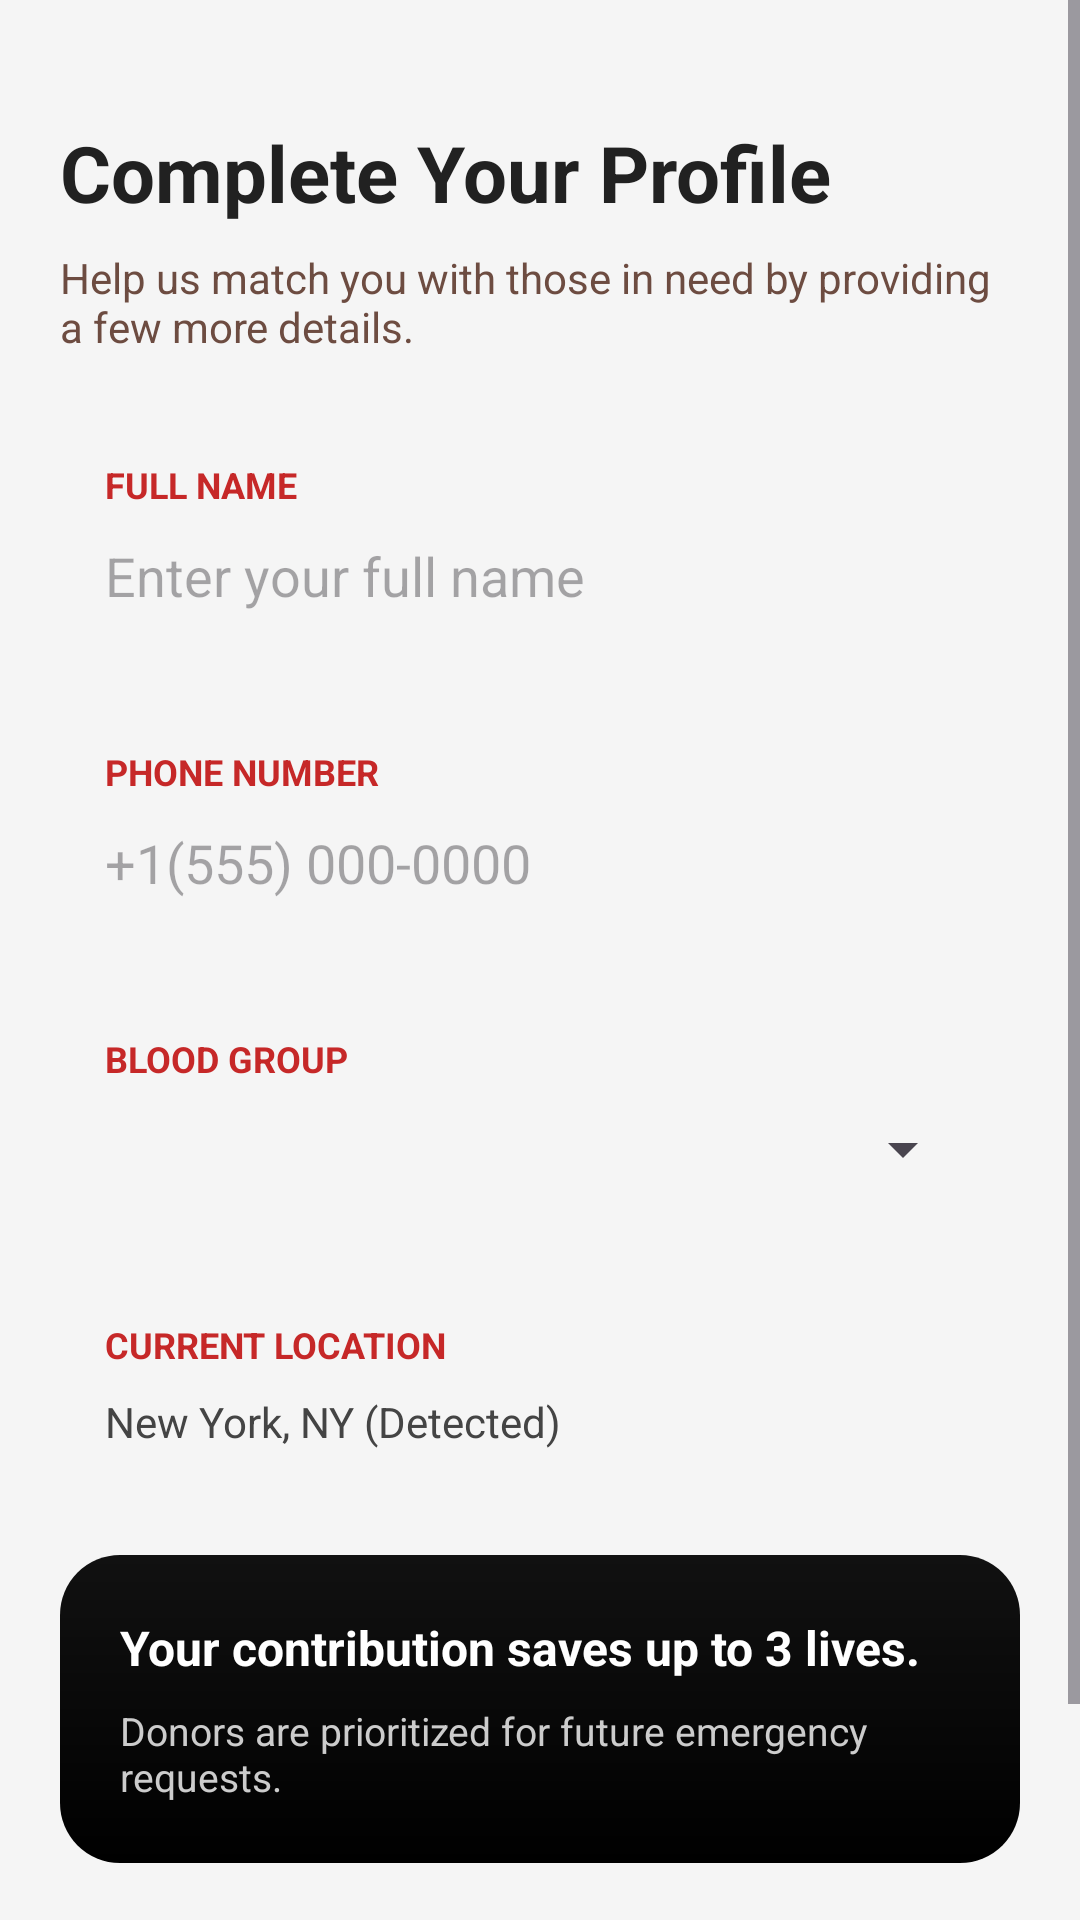

Android layout source for this screen:
<!-- AndroidManifest.xml: application theme Theme.BloodDonarNet -->
<!-- res/layout/activity_donor_registration.xml -->
<?xml version="1.0" encoding="utf-8"?>
<ScrollView xmlns:android="http://schemas.android.com/apk/res/android"
    android:layout_width="match_parent"
    android:layout_height="match_parent"
    android:background="#F5F5F5">

    <LinearLayout
        android:layout_width="match_parent"
        android:layout_height="wrap_content"
        android:orientation="vertical"
        android:padding="20dp">


        <TextView
            android:layout_width="wrap_content"
            android:layout_height="wrap_content"
            android:text="Complete Your Profile"
            android:textSize="26sp"
            android:textStyle="bold"
            android:textColor="#212121"
            android:layout_marginTop="20dp"/>

        <TextView
            android:layout_width="wrap_content"
            android:layout_height="wrap_content"
            android:text="Help us match you with those in need by providing a few more details."
            android:textSize="14sp"
            android:textColor="#6D4C41"
            android:layout_marginTop="8dp"/>


        <LinearLayout
            android:layout_width="match_parent"
            android:layout_height="wrap_content"
            android:orientation="vertical"
            android:background="@drawable/card_bg"
            android:padding="15dp"
            android:layout_marginTop="20dp">

            <TextView
                android:layout_width="wrap_content"
                android:layout_height="wrap_content"
                android:text="FULL NAME"
                android:textStyle="bold"
                android:textColor="#C62828"
                android:textSize="12sp"/>

            <EditText
                android:id="@+id/nameEt"
                android:layout_width="wrap_content"
                android:layout_height="wrap_content"
                android:hint="Enter your full name"
                android:drawablePadding="10dp"
                android:background="@null"
                android:paddingTop="10dp"/>
        </LinearLayout>


        <LinearLayout
            android:layout_width="match_parent"
            android:layout_height="wrap_content"
            android:orientation="vertical"
            android:background="@drawable/card_bg"
            android:padding="15dp"
            android:layout_marginTop="15dp">

            <TextView
                android:layout_width="wrap_content"
                android:layout_height="wrap_content"
                android:text="PHONE NUMBER"
                android:textStyle="bold"

                android:textColor="#C62828"
                android:textSize="12sp"/>

            <EditText
                android:layout_width="wrap_content"
                android:layout_height="wrap_content"
                android:hint="+1(555) 000-0000"
                android:id="@+id/phoneEt"
                android:inputType="phone"
                android:drawablePadding="10dp"
                android:background="@null"
                android:paddingTop="10dp"/>
        </LinearLayout>


        <LinearLayout
            android:layout_width="match_parent"
            android:layout_height="wrap_content"
            android:orientation="vertical"
            android:background="@drawable/card_bg"
            android:padding="15dp"
            android:layout_marginTop="15dp">

            <TextView
                android:layout_width="wrap_content"
                android:layout_height="wrap_content"
                android:text="BLOOD GROUP"
                android:textStyle="bold"
                android:textColor="#C62828"
                android:textSize="12sp"/>

            <Spinner
                android:layout_width="match_parent"
                android:layout_height="wrap_content"
                android:id="@+id/bloodSpinner"
                android:layout_marginTop="10dp"/>
        </LinearLayout>


        <LinearLayout
            android:layout_width="match_parent"
            android:layout_height="wrap_content"
            android:orientation="vertical"
            android:background="@drawable/card_bg"
            android:padding="15dp"
            android:layout_marginTop="15dp">

            <TextView
                android:layout_width="wrap_content"
                android:layout_height="wrap_content"
                android:text="CURRENT LOCATION"
                android:textStyle="bold"
                android:textColor="#C62828"
                android:textSize="12sp"/>

            <TextView
                android:layout_width="wrap_content"
                android:layout_height="wrap_content"
                android:text="New York, NY (Detected)"
                android:textColor="#444444"
                android:drawablePadding="10dp"
                android:layout_marginTop="8dp"/>
        </LinearLayout>


        <LinearLayout
            android:layout_width="match_parent"
            android:layout_height="wrap_content"
            android:background="@drawable/dark_card"
            android:orientation="vertical"
            android:padding="20dp"
            android:layout_marginTop="20dp">

            <TextView
                android:layout_width="wrap_content"
                android:layout_height="wrap_content"
                android:text="Your contribution saves up to 3 lives."
                android:textColor="#FFFFFF"
                android:textSize="16sp"
                android:textStyle="bold"/>

            <TextView
                android:layout_width="wrap_content"
                android:layout_height="wrap_content"
                android:text="Donors are prioritized for future emergency requests."
                android:textColor="#CCCCCC"
                android:textSize="13sp"
                android:layout_marginTop="8dp"/>
        </LinearLayout>


        <Button
            android:layout_width="match_parent"
            android:layout_height="60dp"
            android:id="@+id/registerBtn"
            android:text="Register as Donor →"
            android:textColor="#FFFFFF"
            android:textSize="16sp"
            android:layout_marginTop="20dp"
            android:backgroundTint="#C62828"/>



    </LinearLayout>
</ScrollView>
<!-- resources referenced by this layout -->
<resources>
  <!-- drawable dark_card (drawable) -->
  <shape xmlns:android="http://schemas.android.com/apk/res/android">
      <gradient
          android:startColor="#111111"
          android:endColor="#000000"
          android:angle="270"/>
      <corners android:radius="20dp"/>
  </shape>
  <style name="Theme.BloodDonarNet" parent="Base.Theme.BloodDonarNet" />
  <style name="Base.Theme.BloodDonarNet" parent="Theme.Material3.DayNight.NoActionBar">
          
          
      </style>
</resources>
